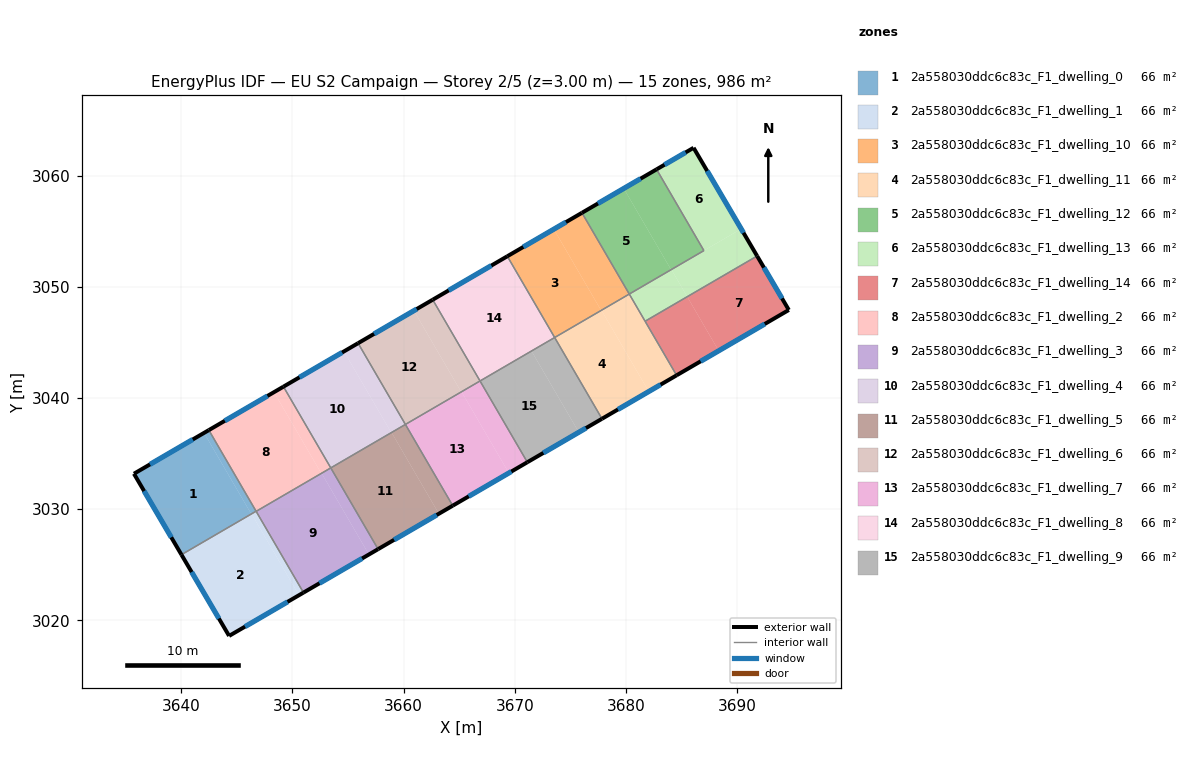
=== STOREY PLAN SPEC (per zone: floor XY polygon, exterior-wall plan segments, windows/doors) ===
zone 1: 2a558030ddc6c83c_F1_dwelling_0  (65.7 m²)
  floor: (3642.05, 3036.86) (3646.30, 3029.56) (3640.01, 3025.91) (3635.74, 3033.19)
  floor: (3642.48, 3037.11) (3646.73, 3029.82) (3646.30, 3029.56) (3642.05, 3036.86)
  exterior wall: (3635.74, 3033.19) – (3640.01, 3025.91)  [8.4 m]
    window: (3636.66, 3031.63) – (3639.10, 3027.47)  [8.3 m²]
  exterior wall: (3642.48, 3037.11) – (3635.74, 3033.19)  [7.8 m]
    window: (3641.03, 3036.27) – (3637.18, 3034.03)  [7.6 m²]
  interior walls: 2
zone 2: 2a558030ddc6c83c_F1_dwelling_1  (65.7 m²)
  floor: (3646.33, 3029.57) (3650.59, 3022.26) (3644.30, 3018.60) (3640.02, 3025.89)
  floor: (3646.74, 3029.80) (3650.99, 3022.49) (3650.59, 3022.26) (3646.33, 3029.57)
  floor: (3646.30, 3029.56) (3646.30, 3029.55) (3640.02, 3025.89) (3640.01, 3025.91)
  exterior wall: (3640.01, 3025.91) – (3644.30, 3018.60)  [8.5 m]
    window: (3640.93, 3024.34) – (3643.38, 3020.16)  [8.3 m²]
  exterior wall: (3644.30, 3018.60) – (3650.99, 3022.49)  [7.7 m]
    window: (3645.74, 3019.43) – (3649.56, 3021.66)  [7.6 m²]
  interior walls: 3
zone 3: 2a558030ddc6c83c_F1_dwelling_10  (65.7 m²)
  floor: (3673.52, 3055.19) (3677.78, 3047.88) (3673.60, 3045.45) (3669.34, 3052.76)
  floor: (3676.05, 3056.67) (3680.31, 3049.36) (3677.78, 3047.88) (3673.52, 3055.19)
  exterior wall: (3676.05, 3056.67) – (3669.34, 3052.76)  [7.8 m]
    window: (3674.61, 3055.83) – (3670.78, 3053.59)  [7.6 m²]
  interior walls: 3
zone 4: 2a558030ddc6c83c_F1_dwelling_11  (65.7 m²)
  floor: (3677.81, 3047.90) (3682.06, 3040.59) (3677.85, 3038.13) (3673.60, 3045.45)
  floor: (3680.31, 3049.36) (3684.57, 3042.04) (3682.06, 3040.59) (3677.81, 3047.90)
  exterior wall: (3677.85, 3038.13) – (3684.57, 3042.04)  [7.8 m]
    window: (3679.29, 3038.97) – (3683.13, 3041.21)  [7.6 m²]
  interior walls: 4
zone 5: 2a558030ddc6c83c_F1_dwelling_12  (65.7 m²)
  floor: (3679.81, 3058.86) (3684.07, 3051.55) (3680.31, 3049.36) (3676.05, 3056.67)
  floor: (3682.77, 3060.58) (3687.02, 3053.27) (3684.07, 3051.55) (3679.81, 3058.86)
  exterior wall: (3682.77, 3060.58) – (3676.05, 3056.67)  [7.8 m]
    window: (3681.33, 3059.74) – (3677.49, 3057.50)  [7.6 m²]
  interior walls: 3
zone 6: 2a558030ddc6c83c_F1_dwelling_13  (65.7 m²)
  floor: (3686.10, 3062.52) (3690.38, 3055.22) (3687.02, 3053.27) (3682.77, 3060.58)
  floor: (3684.10, 3051.56) (3685.52, 3049.12) (3681.73, 3046.91) (3680.31, 3049.36)
  floor: (3690.38, 3055.22) (3691.81, 3052.78) (3685.52, 3049.12) (3684.10, 3051.56)
  exterior wall: (3686.10, 3062.52) – (3682.77, 3060.58)  [3.9 m]
    window: (3685.38, 3062.10) – (3683.48, 3060.99)  [3.8 m²]
  exterior wall: (3691.81, 3052.78) – (3686.10, 3062.52)  [11.3 m]
    window: (3690.59, 3054.87) – (3687.32, 3060.43)  [11.1 m²]
  interior walls: 4
zone 7: 2a558030ddc6c83c_F1_dwelling_14  (65.7 m²)
  floor: (3691.81, 3052.78) (3694.67, 3047.92) (3688.36, 3044.25) (3685.52, 3049.12)
  floor: (3685.52, 3049.12) (3688.36, 3044.25) (3684.57, 3042.04) (3681.73, 3046.91)
  exterior wall: (3694.67, 3047.92) – (3691.81, 3052.78)  [5.6 m]
    window: (3694.06, 3048.96) – (3692.42, 3051.74)  [5.5 m²]
  exterior wall: (3684.57, 3042.04) – (3694.67, 3047.92)  [11.7 m]
    window: (3686.73, 3043.30) – (3692.50, 3046.66)  [11.5 m²]
  interior walls: 2
zone 8: 2a558030ddc6c83c_F1_dwelling_2  (65.7 m²)
  floor: (3648.34, 3040.53) (3652.60, 3033.22) (3646.74, 3029.80) (3642.48, 3037.11)
  floor: (3649.19, 3041.02) (3653.45, 3033.71) (3652.60, 3033.22) (3648.34, 3040.53)
  exterior wall: (3649.19, 3041.02) – (3642.48, 3037.11)  [7.8 m]
    window: (3647.75, 3040.19) – (3643.92, 3037.95)  [7.6 m²]
  interior walls: 4
zone 9: 2a558030ddc6c83c_F1_dwelling_3  (65.7 m²)
  floor: (3652.63, 3033.23) (3656.88, 3025.92) (3650.99, 3022.49) (3646.74, 3029.80)
  floor: (3653.45, 3033.71) (3657.71, 3026.40) (3656.88, 3025.92) (3652.63, 3033.23)
  exterior wall: (3650.99, 3022.49) – (3657.71, 3026.40)  [7.8 m]
    window: (3652.43, 3023.33) – (3656.27, 3025.57)  [7.6 m²]
  interior walls: 3
zone 10: 2a558030ddc6c83c_F1_dwelling_4  (65.7 m²)
  floor: (3654.64, 3044.19) (3658.89, 3036.88) (3653.45, 3033.71) (3649.19, 3041.02)
  floor: (3655.91, 3044.93) (3660.17, 3037.62) (3658.89, 3036.88) (3654.64, 3044.19)
  exterior wall: (3655.91, 3044.93) – (3649.19, 3041.02)  [7.8 m]
    window: (3654.47, 3044.10) – (3650.63, 3041.86)  [7.6 m²]
  interior walls: 3
zone 11: 2a558030ddc6c83c_F1_dwelling_5  (65.7 m²)
  floor: (3658.92, 3036.90) (3663.18, 3029.59) (3657.71, 3026.40) (3653.45, 3033.71)
  floor: (3660.17, 3037.62) (3664.42, 3030.31) (3663.18, 3029.59) (3658.92, 3036.90)
  exterior wall: (3657.71, 3026.40) – (3664.42, 3030.31)  [7.8 m]
    window: (3659.15, 3027.24) – (3662.99, 3029.48)  [7.6 m²]
  interior walls: 3
zone 12: 2a558030ddc6c83c_F1_dwelling_6  (65.7 m²)
  floor: (3662.62, 3048.85) (3666.88, 3041.54) (3665.19, 3040.55) (3660.93, 3047.86)
  floor: (3662.62, 3048.85) (3660.93, 3047.86) (3665.19, 3040.55) (3660.17, 3037.62) (3655.91, 3044.93)
  exterior wall: (3662.62, 3048.85) – (3655.91, 3044.93)  [7.8 m]
    window: (3661.18, 3048.01) – (3657.35, 3045.77)  [7.6 m²]
  interior walls: 3
zone 13: 2a558030ddc6c83c_F1_dwelling_7  (65.7 m²)
  floor: (3665.22, 3040.57) (3669.47, 3033.25) (3664.42, 3030.31) (3660.17, 3037.62)
  floor: (3666.88, 3041.53) (3671.14, 3034.22) (3669.47, 3033.25) (3665.22, 3040.57)
  exterior wall: (3664.42, 3030.31) – (3671.14, 3034.22)  [7.8 m]
    window: (3665.86, 3031.15) – (3669.70, 3033.39)  [7.6 m²]
  interior walls: 3
zone 14: 2a558030ddc6c83c_F1_dwelling_8  (65.7 m²)
  floor: (3669.34, 3052.76) (3673.60, 3045.45) (3666.88, 3041.54) (3662.62, 3048.85)
  exterior wall: (3669.34, 3052.76) – (3662.62, 3048.85)  [7.8 m]
    window: (3667.90, 3051.92) – (3664.06, 3049.68)  [7.6 m²]
  interior walls: 3
zone 15: 2a558030ddc6c83c_F1_dwelling_9  (65.7 m²)
  floor: (3671.51, 3044.23) (3675.77, 3036.92) (3671.14, 3034.22) (3666.88, 3041.53)
  floor: (3673.60, 3045.44) (3677.85, 3038.13) (3675.77, 3036.92) (3671.51, 3044.23)
  exterior wall: (3671.14, 3034.22) – (3677.85, 3038.13)  [7.8 m]
    window: (3672.58, 3035.06) – (3676.42, 3037.30)  [7.6 m²]
  interior walls: 3

=== DERIVED (storey summary) ===
Building: EU S2 Campaign
Storey: 2 of 5  (floor level z = 3.00 m)
Storey gross floor area: 986.1 m²
Zones on this storey: 15
  - 2a558030ddc6c83c_F1_dwelling_0: floor 65.7 m²; exterior wall 16.2 m (48.7 m²); 2 window(s) 15.9 m²; WWR 32.7%
  - 2a558030ddc6c83c_F1_dwelling_1: floor 65.7 m²; exterior wall 16.2 m (48.7 m²); 2 window(s) 15.9 m²; WWR 32.7%
  - 2a558030ddc6c83c_F1_dwelling_10: floor 65.7 m²; exterior wall 7.8 m (23.3 m²); 1 window(s) 7.6 m²; WWR 32.7%
  - 2a558030ddc6c83c_F1_dwelling_11: floor 65.7 m²; exterior wall 7.8 m (23.3 m²); 1 window(s) 7.6 m²; WWR 32.7%
  - 2a558030ddc6c83c_F1_dwelling_12: floor 65.7 m²; exterior wall 7.8 m (23.3 m²); 1 window(s) 7.6 m²; WWR 32.7%
  - 2a558030ddc6c83c_F1_dwelling_13: floor 65.7 m²; exterior wall 15.1 m (45.4 m²); 2 window(s) 14.8 m²; WWR 32.7%
  - 2a558030ddc6c83c_F1_dwelling_14: floor 65.7 m²; exterior wall 17.3 m (52.0 m²); 2 window(s) 17.0 m²; WWR 32.7%
  - 2a558030ddc6c83c_F1_dwelling_2: floor 65.7 m²; exterior wall 7.8 m (23.3 m²); 1 window(s) 7.6 m²; WWR 32.7%
  - 2a558030ddc6c83c_F1_dwelling_3: floor 65.7 m²; exterior wall 7.8 m (23.3 m²); 1 window(s) 7.6 m²; WWR 32.7%
  - 2a558030ddc6c83c_F1_dwelling_4: floor 65.7 m²; exterior wall 7.8 m (23.3 m²); 1 window(s) 7.6 m²; WWR 32.7%
  - 2a558030ddc6c83c_F1_dwelling_5: floor 65.7 m²; exterior wall 7.8 m (23.3 m²); 1 window(s) 7.6 m²; WWR 32.7%
  - 2a558030ddc6c83c_F1_dwelling_6: floor 65.7 m²; exterior wall 7.8 m (23.3 m²); 1 window(s) 7.6 m²; WWR 32.7%
  - 2a558030ddc6c83c_F1_dwelling_7: floor 65.7 m²; exterior wall 7.8 m (23.3 m²); 1 window(s) 7.6 m²; WWR 32.7%
  - 2a558030ddc6c83c_F1_dwelling_8: floor 65.7 m²; exterior wall 7.8 m (23.3 m²); 1 window(s) 7.6 m²; WWR 32.7%
  - 2a558030ddc6c83c_F1_dwelling_9: floor 65.7 m²; exterior wall 7.8 m (23.3 m²); 1 window(s) 7.6 m²; WWR 32.7%
Zone adjacency (shared interzone walls):
  - 2a558030ddc6c83c_F1_dwelling_0 ↔ 2a558030ddc6c83c_F1_dwelling_1
  - 2a558030ddc6c83c_F1_dwelling_0 ↔ 2a558030ddc6c83c_F1_dwelling_2
  - 2a558030ddc6c83c_F1_dwelling_1 ↔ 2a558030ddc6c83c_F1_dwelling_2
  - 2a558030ddc6c83c_F1_dwelling_1 ↔ 2a558030ddc6c83c_F1_dwelling_3
  - 2a558030ddc6c83c_F1_dwelling_10 ↔ 2a558030ddc6c83c_F1_dwelling_11
  - 2a558030ddc6c83c_F1_dwelling_10 ↔ 2a558030ddc6c83c_F1_dwelling_12
  - 2a558030ddc6c83c_F1_dwelling_10 ↔ 2a558030ddc6c83c_F1_dwelling_8
  - 2a558030ddc6c83c_F1_dwelling_11 ↔ 2a558030ddc6c83c_F1_dwelling_13
  - 2a558030ddc6c83c_F1_dwelling_11 ↔ 2a558030ddc6c83c_F1_dwelling_14
  - 2a558030ddc6c83c_F1_dwelling_11 ↔ 2a558030ddc6c83c_F1_dwelling_9
  - 2a558030ddc6c83c_F1_dwelling_12 ↔ 2a558030ddc6c83c_F1_dwelling_13
  - 2a558030ddc6c83c_F1_dwelling_13 ↔ 2a558030ddc6c83c_F1_dwelling_14
  - 2a558030ddc6c83c_F1_dwelling_2 ↔ 2a558030ddc6c83c_F1_dwelling_3
  - 2a558030ddc6c83c_F1_dwelling_2 ↔ 2a558030ddc6c83c_F1_dwelling_4
  - 2a558030ddc6c83c_F1_dwelling_3 ↔ 2a558030ddc6c83c_F1_dwelling_5
  - 2a558030ddc6c83c_F1_dwelling_4 ↔ 2a558030ddc6c83c_F1_dwelling_5
  - 2a558030ddc6c83c_F1_dwelling_4 ↔ 2a558030ddc6c83c_F1_dwelling_6
  - 2a558030ddc6c83c_F1_dwelling_5 ↔ 2a558030ddc6c83c_F1_dwelling_7
  - 2a558030ddc6c83c_F1_dwelling_6 ↔ 2a558030ddc6c83c_F1_dwelling_7
  - 2a558030ddc6c83c_F1_dwelling_6 ↔ 2a558030ddc6c83c_F1_dwelling_8
  - 2a558030ddc6c83c_F1_dwelling_7 ↔ 2a558030ddc6c83c_F1_dwelling_9
  - 2a558030ddc6c83c_F1_dwelling_8 ↔ 2a558030ddc6c83c_F1_dwelling_9